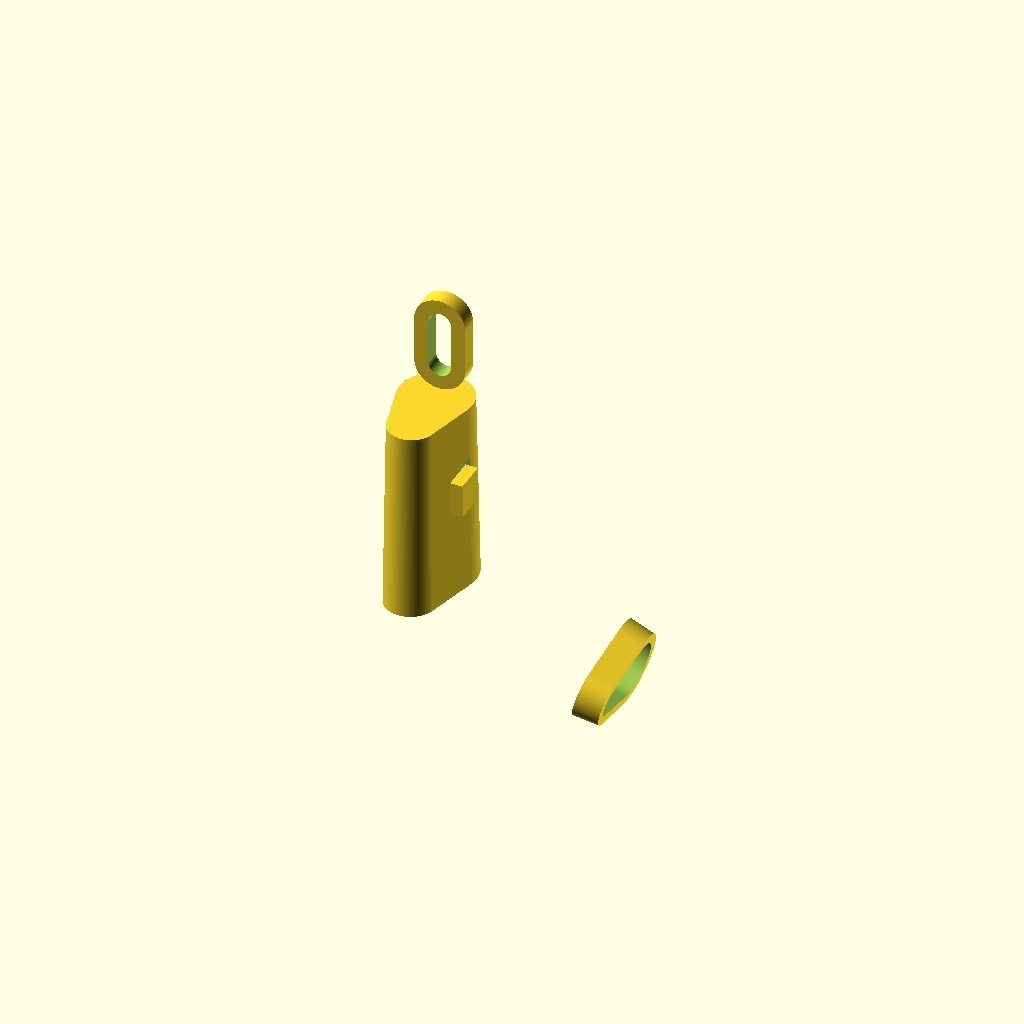
Cell 1 — every parameter at its default value.
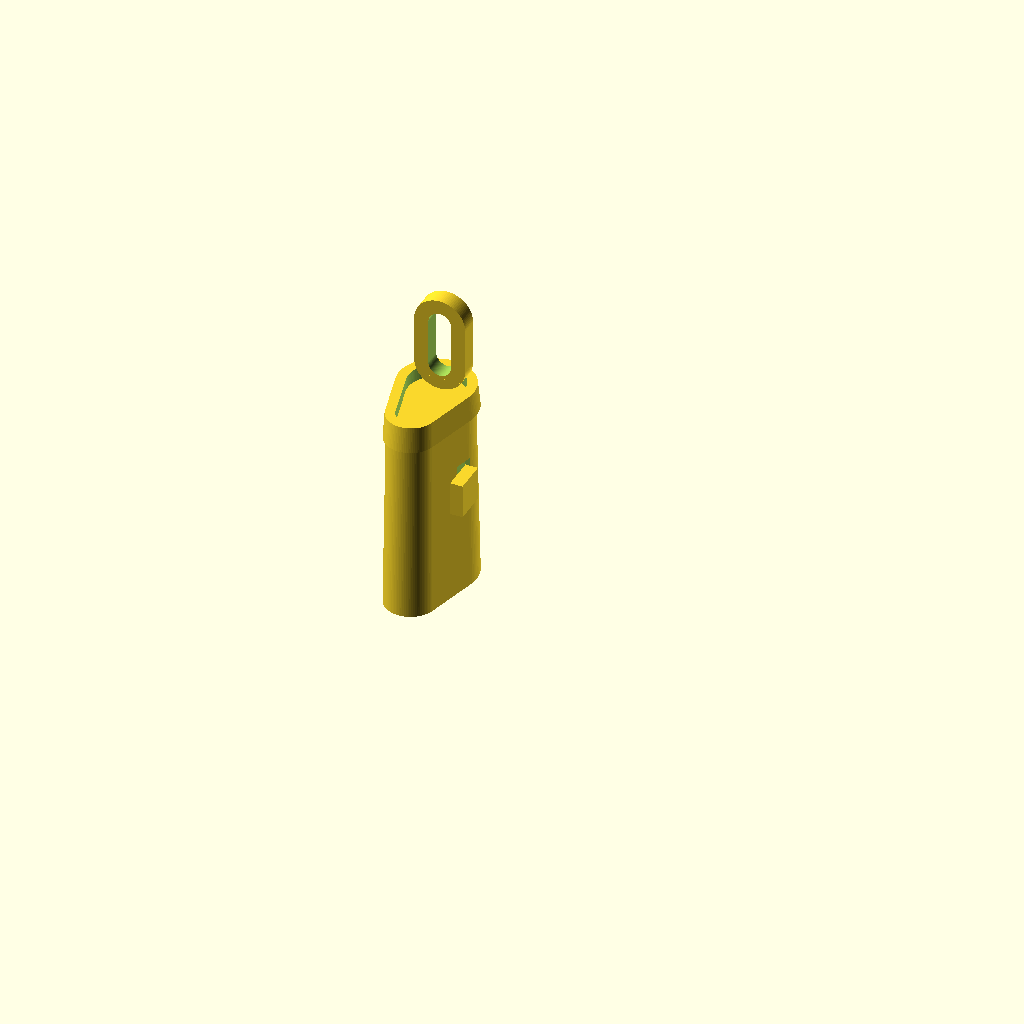
Cell 2: show_open = false (everything else at default).
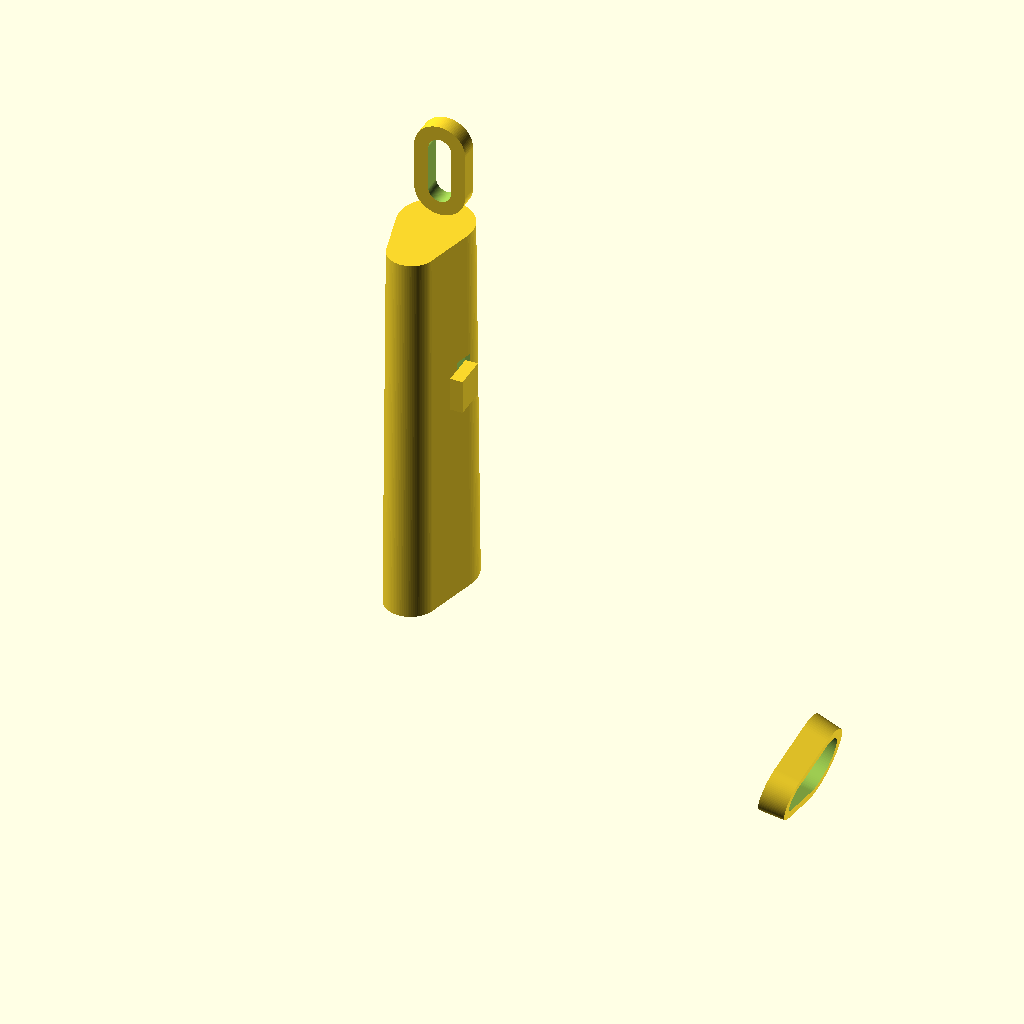
Cell 3 — h set to 68, the other parameters unchanged.
One fixed orthographic camera (rotation 55°, 0°, 25°; colour scheme Cornfield) for every cell.
Source of the model, assets/SCAD files/Touchy_Subjects_Next_Products_Pack/pill_pendant_teardrop_safety.scad:

include <common_v2.scad>

// Touchy Subjects - Teardrop Safety Pendant
// Teardrop silhouette with thumb-slide safety and hinged cap concept.

w = 20;
d = 14;
h = 34;
wall = 1.6;
show_open = true;

module teardrop_2d() {
    hull() {
        translate([0,5]) circle(r=7);
        translate([0,-5]) circle(r=4.5);
    }
}

module shell() {
    difference() {
        linear_extrude(height=h, scale=0.92) teardrop_2d();
        translate([0,0,3]) linear_extrude(height=h-5, scale=0.92) offset(delta=-wall) teardrop_2d();
        // latch pocket
        translate([7.2,0,h*0.6]) cube([3.0,7,8], center=true);
    }
    // bail
    translate([0,7.5,h+5]) rotate([90,0,0]) chain_bail(outer_w=9, inner_w=4, thickness=3, height=8);
    // tactile front
    for (z=[6:7:h-6]) translate([0,6.8,z]) sphere(r=0.9,$fn=16);
}

module cap_open() {
    rotate([0,105,0]) translate([0,0,h-2])
    difference() {
        linear_extrude(height=4.5, scale=0.95) teardrop_2d();
        translate([0,0,-0.1]) linear_extrude(height=4.7, scale=0.95) offset(delta=-wall-0.2) teardrop_2d();
    }
}

module cap_closed() {
    translate([0,0,h-2])
    difference() {
        linear_extrude(height=4.5, scale=0.95) teardrop_2d();
        translate([0,0,-0.1]) linear_extrude(height=4.7, scale=0.95) offset(delta=-wall-0.2) teardrop_2d();
    }
}

shell();
// thumb-slide safety button
translate([7.1,0,h*0.6]) cube([2.2,5.8,6], center=true);
if (show_open) cap_open(); else cap_closed();
Customizer parameters (derived from the source; name, type, default, range or options):
w: number, default 20
d: number, default 14
h: number, default 34
wall: number, default 1.6
show_open: bool, default true
